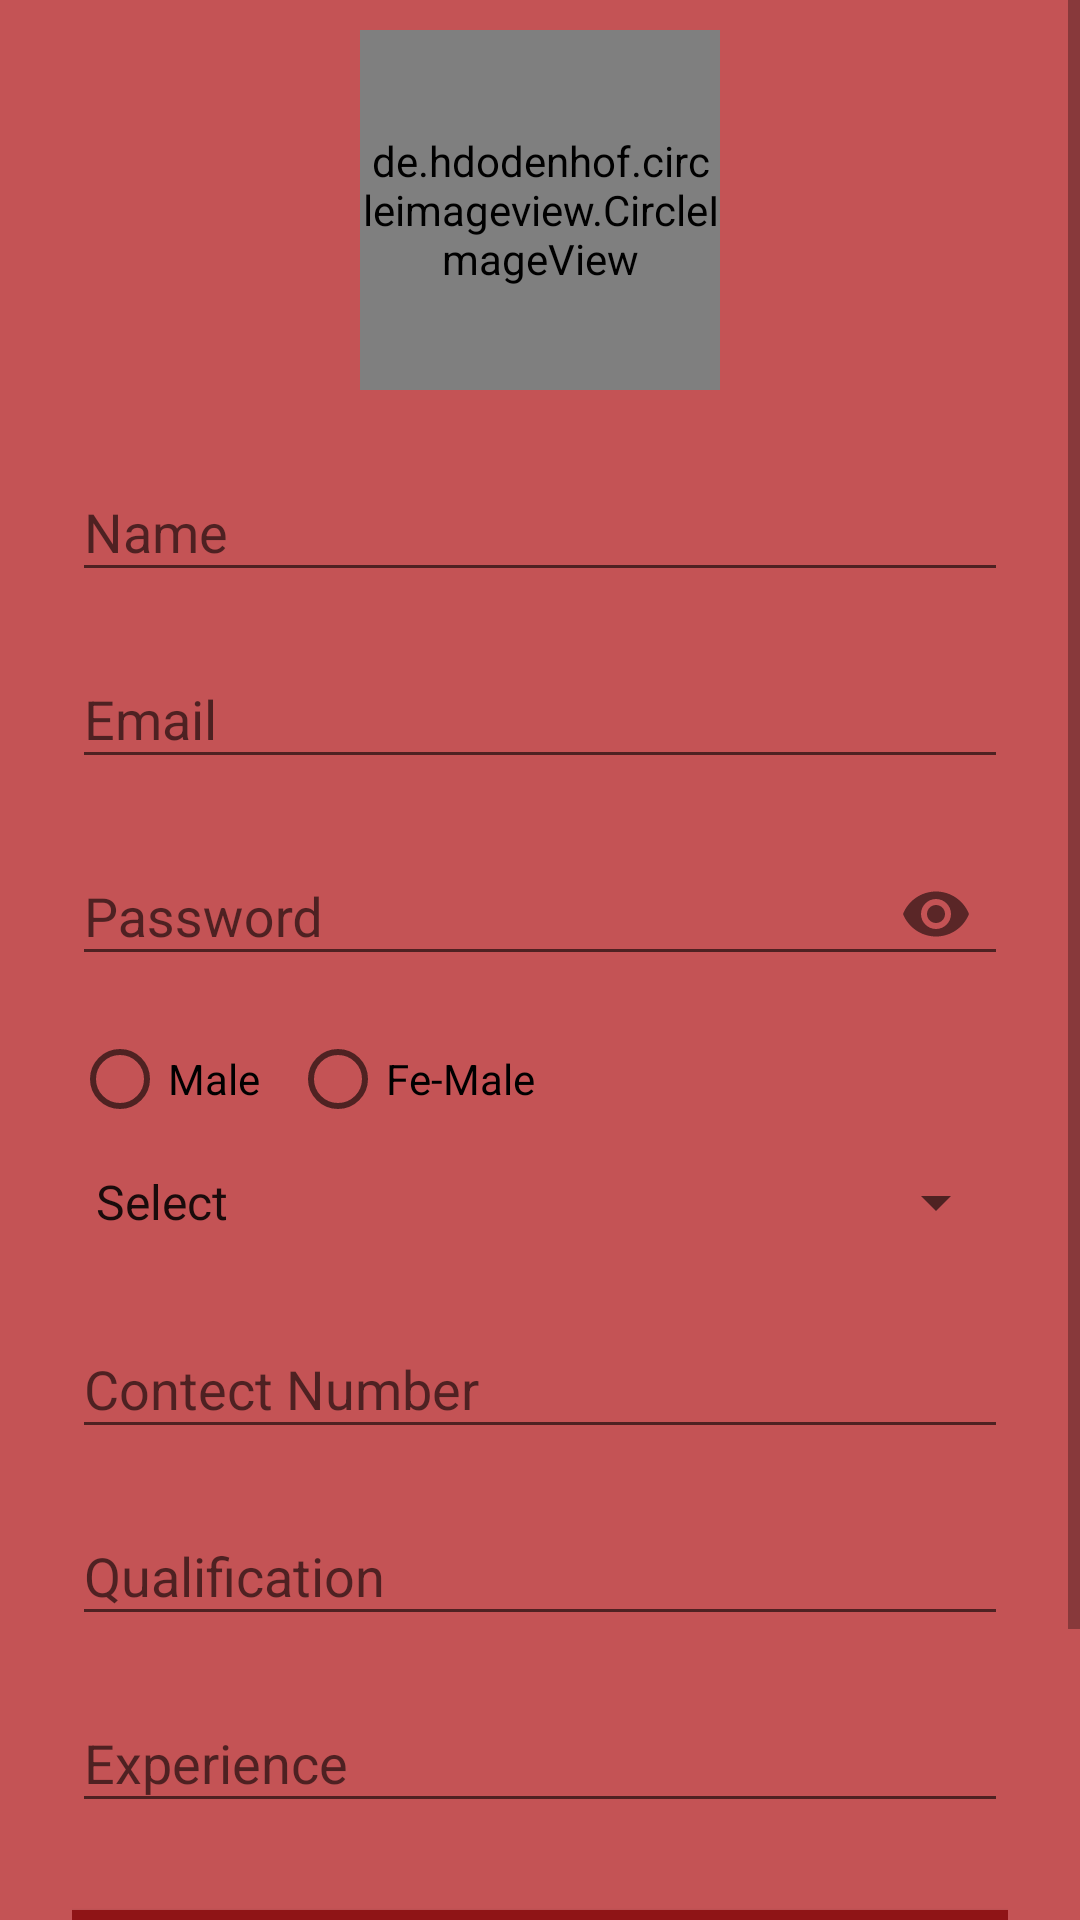

Android layout source for this screen:
<!-- AndroidManifest.xml: application theme AppTheme -->
<!-- res/layout/activity_registration.xml -->
<?xml version="1.0" encoding="utf-8"?>
<ScrollView
    xmlns:android="http://schemas.android.com/apk/res/android"
    xmlns:app="http://schemas.android.com/apk/res-auto"
    android:layout_width="fill_parent"
    android:layout_height="fill_parent"
    android:fitsSystemWindows="true"
    android:background="@color/colorPrimary">

    <LinearLayout
        android:orientation="vertical"
        android:layout_width="match_parent"
        android:layout_height="wrap_content"
        android:paddingLeft="24dp"
        android:paddingRight="24dp">


        <de.hdodenhof.circleimageview.CircleImageView
            android:id="@+id/profile_image"
            android:layout_width="120dp"
            android:layout_height="120dp"
            android:layout_gravity="center"
            android:layout_marginTop="10dp"
            android:layout_marginBottom="10dp"
            android:src="@drawable/camera"
            app:civ_border_width="0dp"
            android:onClick="openCamra"/>

        

        <android.support.design.widget.TextInputLayout
            android:layout_width="match_parent"
            android:layout_height="wrap_content"
            android:layout_marginTop="5dp"
            android:layout_marginBottom="5dp">

            <EditText
                android:id="@+id/input_name"
                android:layout_width="match_parent"
                android:layout_height="wrap_content"
                android:hint="Name"
                android:inputType="textCapWords"
                android:textColor="@color/text_color" />
        </android.support.design.widget.TextInputLayout>

        
        <android.support.design.widget.TextInputLayout
            android:layout_width="match_parent"
            android:layout_height="wrap_content"
            android:layout_marginTop="5dp"
            android:layout_marginBottom="5dp">
            <EditText android:id="@+id/input_email"
                android:layout_width="match_parent"
                android:layout_height="wrap_content"
                android:inputType="textEmailAddress"
                android:textColor="@color/text_color"
                android:hint="Email" />
        </android.support.design.widget.TextInputLayout>

        
        <android.support.design.widget.TextInputLayout
            android:layout_width="match_parent"
            android:layout_height="wrap_content"
            android:layout_marginTop="5dp"
            android:layout_marginBottom="5dp"
            app:passwordToggleEnabled="true">
            <EditText android:id="@+id/input_password"
                android:layout_width="match_parent"
                android:layout_height="wrap_content"
                android:inputType="textPassword"
                android:textColor="@color/text_color"
                android:hint="Password"/>
        </android.support.design.widget.TextInputLayout>




        <RadioGroup
            android:layout_width="wrap_content"
            android:layout_height="wrap_content"
            android:id="@+id/gender"
            android:orientation="horizontal">
            <RadioButton
                android:id="@+id/gender_male"
                android:layout_width="wrap_content"
                android:layout_height="wrap_content"
                android:text="Male"
                android:layout_marginTop="10dp"
                android:layout_marginRight="10dp"
                />


            <RadioButton
                android:layout_width="wrap_content"
                android:layout_height="wrap_content"
                android:id="@+id/gender_female"
                android:layout_marginRight="10dp"
                android:layout_marginTop="10dp"
                android:text="Fe-Male"/>


        </RadioGroup>


        <Spinner
            android:id="@+id/spType_user"
            android:layout_width="match_parent"
            android:layout_height="40dp"
            android:layout_marginTop="5dp"
            android:layout_marginBottom="5dp"
            android:entries="@array/loginType"/>

        <android.support.design.widget.TextInputLayout
            android:layout_width="match_parent"
            android:layout_height="wrap_content"
            android:layout_marginTop="5dp"
            android:layout_marginBottom="5dp">

            <EditText
                android:id="@+id/input_contact_number"
                android:layout_width="match_parent"
                android:layout_height="wrap_content"
                android:hint="Contect Number"
                android:inputType="phone"
                android:maxLength="10"
                android:textColor="@color/text_color" />
        </android.support.design.widget.TextInputLayout>

        
        <android.support.design.widget.TextInputLayout
            android:layout_width="match_parent"
            android:layout_height="wrap_content"
            android:layout_marginTop="5dp"
            android:layout_marginBottom="5dp">
            <EditText android:id="@+id/input_qualification"
                android:layout_width="match_parent"
                android:layout_height="wrap_content"
                android:inputType="text"
                android:textColor="@color/text_color"
                android:hint="Qualification" />
        </android.support.design.widget.TextInputLayout>

        
        <android.support.design.widget.TextInputLayout
            android:layout_width="match_parent"
            android:layout_height="wrap_content"
            android:layout_marginTop="5dp"
            android:layout_marginBottom="5dp">
            <EditText android:id="@+id/input_experience"
                android:layout_width="match_parent"
                android:layout_height="wrap_content"
                android:inputType="text"
                android:textColor="@color/text_color"
                android:hint="Experience"/>
        </android.support.design.widget.TextInputLayout>





        
        <android.support.v7.widget.AppCompatButton
            android:id="@+id/btn_signup"
            android:layout_width="fill_parent"
            android:layout_height="wrap_content"
            android:layout_marginBottom="24dp"
            android:layout_marginTop="24dp"
            android:background="@color/button_color"
            android:padding="12dp"
            android:text="Create Account"
            android:textColor="@color/text_color"
            android:onClick="registration"/>

        <TextView android:id="@+id/link_login"
            android:layout_width="fill_parent"
            android:layout_height="wrap_content"
            android:layout_marginBottom="24dp"
            android:text="Already a member? Login"
            android:gravity="center"
            android:textSize="16dip"
            android:textColor="@color/text_color"/>

    </LinearLayout>
</ScrollView>
<!-- resources referenced by this layout -->
<resources>
  <array name="loginType">
  
          <item>Select</item>
          <item>Principal</item>
          <item>Head Of Department</item>
          <item>Faculty</item>
      </array>
  <color name="button_color">#8f1416</color>
  <color name="colorPrimary">#c45355</color>
  <color name="text_color">#fbffffff</color>
  <!-- drawable camera: png bitmap (drawable, 1973 bytes) -->
  <style name="AppTheme" parent="Theme.AppCompat.Light.DarkActionBar">
          
          <item name="colorPrimary">@color/colorPrimary</item>
          <item name="colorPrimaryDark">@color/colorPrimaryDark</item>
          <item name="colorAccent">@color/colorAccent</item>
      </style>
  <color name="colorPrimaryDark">#ae3036</color>
  <color name="colorAccent">#ff9c9e</color>
</resources>
